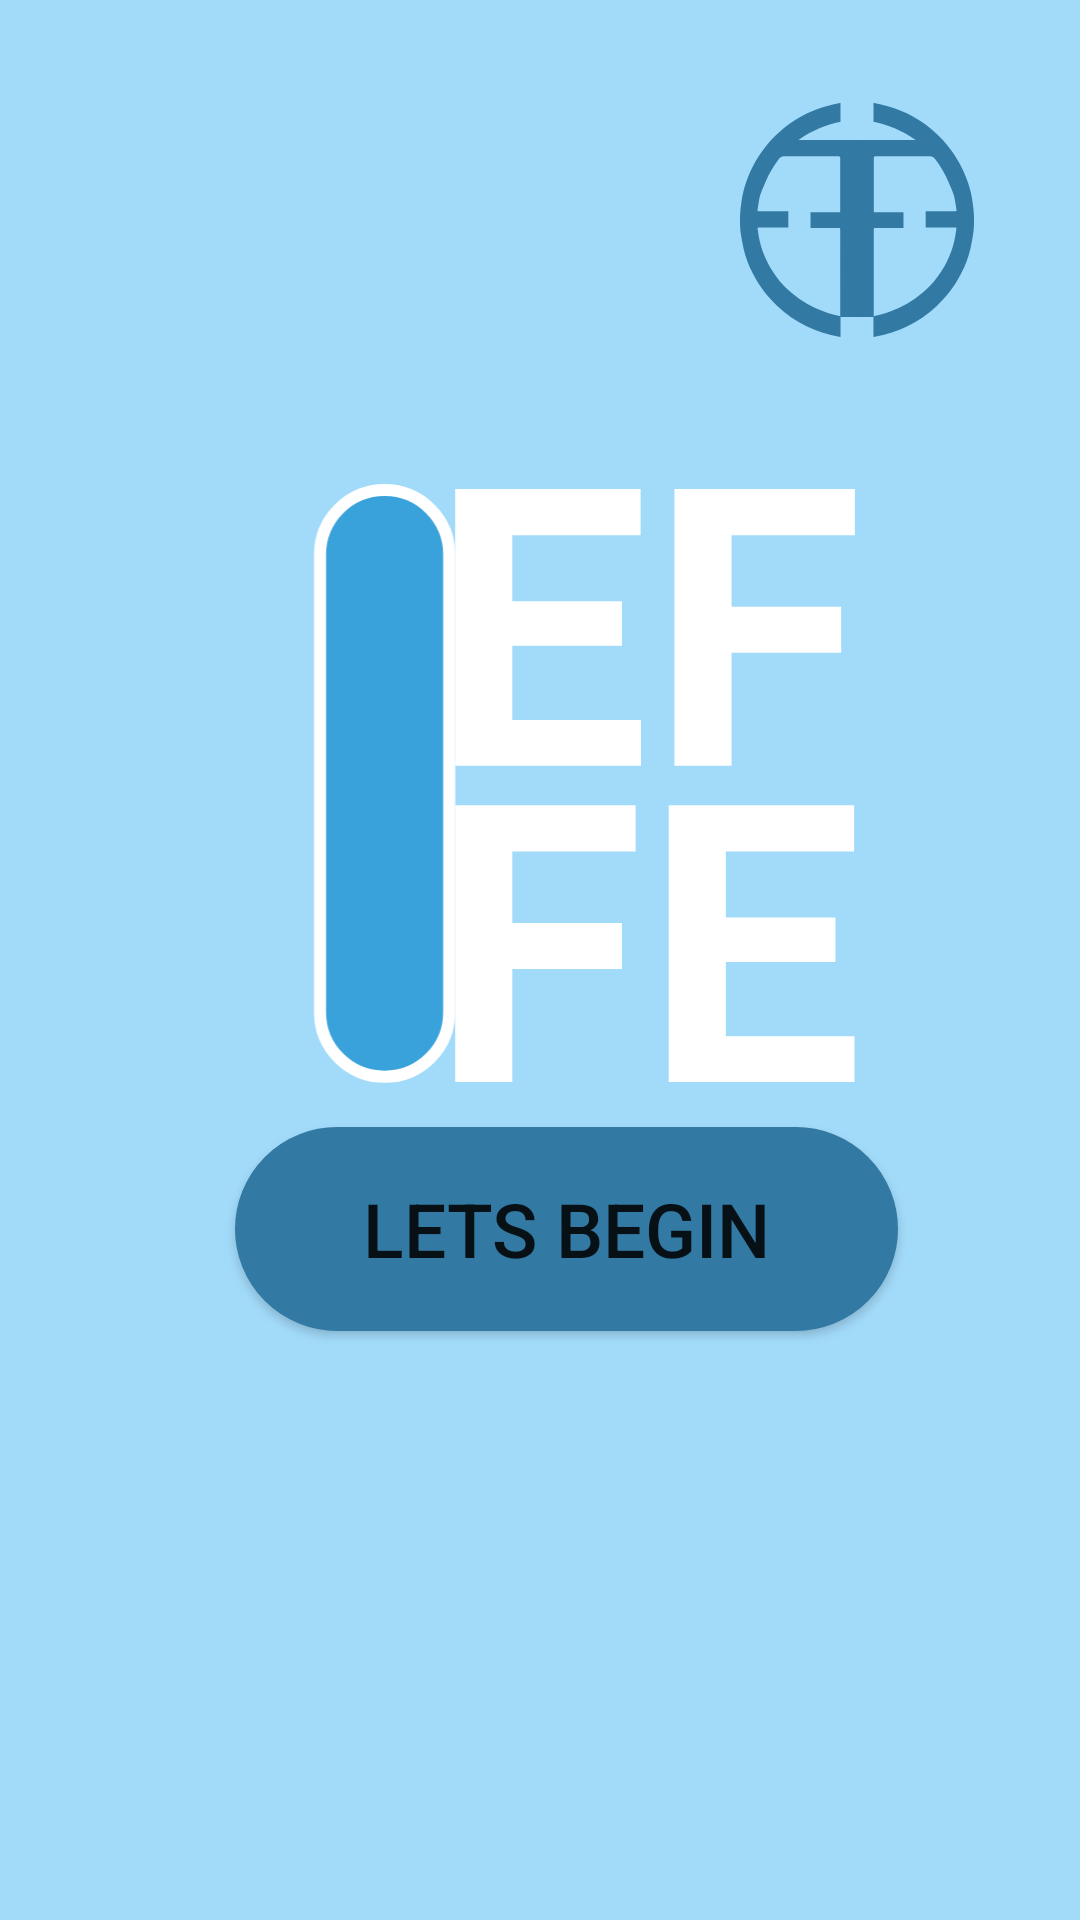

Write the Android layout XML for this screen, with the resource values it uses.
<!-- AndroidManifest.xml: application theme Theme.Effe21CA -->
<!-- res/layout/activity_main2.xml -->
<?xml version="1.0" encoding="utf-8"?>
<androidx.constraintlayout.widget.ConstraintLayout xmlns:android="http://schemas.android.com/apk/res/android"
    xmlns:app="http://schemas.android.com/apk/res-auto"
    xmlns:tools="http://schemas.android.com/tools"
    android:layout_width="match_parent"
    android:layout_height="match_parent"
    tools:context=".MainActivity2"
    android:background="#A2DBFA">


    <ImageView
        android:id="@+id/imageView2"
        android:layout_width="136dp"
        android:layout_height="200dp"
        app:layout_constraintBottom_toBottomOf="parent"
        app:layout_constraintEnd_toEndOf="parent"
        app:layout_constraintHorizontal_bias="0.672"
        app:layout_constraintStart_toStartOf="parent"
        app:layout_constraintTop_toTopOf="parent"
        app:layout_constraintVertical_bias="0.367"
        app:srcCompat="@drawable/ic_ef_fe" />

    <ImageView
        android:id="@+id/imageView4"
        android:layout_width="88dp"
        android:layout_height="78dp"
        app:layout_constraintBottom_toBottomOf="parent"
        app:layout_constraintEnd_toEndOf="parent"
        app:layout_constraintHorizontal_bias="0.888"
        app:layout_constraintStart_toStartOf="parent"
        app:layout_constraintTop_toTopOf="parent"
        app:layout_constraintVertical_bias="0.061"
        app:srcCompat="@drawable/ic_group_36563__1_" />

    <ImageView
        android:id="@+id/imageView5"
        android:layout_width="56dp"
        android:layout_height="200dp"
        app:layout_constraintBottom_toBottomOf="parent"
        app:layout_constraintEnd_toEndOf="parent"
        app:layout_constraintHorizontal_bias="0.329"
        app:layout_constraintStart_toStartOf="parent"
        app:layout_constraintTop_toTopOf="parent"
        app:layout_constraintVertical_bias="0.367"
        app:srcCompat="@drawable/ic_rectangle_2" />

    <Button
        android:id="@+id/button"
        app:backgroundTint="#3279A3"
        android:layout_width="221dp"
        android:layout_height="68dp"

        android:text="Lets Begin"
        android:textSize="25dp"
        app:cornerRadius="10dp"
        android:background="@drawable/button"
        app:layout_constraintBottom_toBottomOf="parent"
        app:layout_constraintEnd_toEndOf="parent"
        app:layout_constraintHorizontal_bias="0.563"
        app:layout_constraintStart_toStartOf="parent"
        app:layout_constraintTop_toTopOf="parent"
        app:layout_constraintVertical_bias="0.657" />

</androidx.constraintlayout.widget.ConstraintLayout>
<!-- resources referenced by this layout -->
<resources>
  <!-- drawable button (drawable) -->
  <?xml version="1.0" encoding="utf-8"?>
  <selector xmlns:android="http://schemas.android.com/apk/res/android">
  
      <item>
          <shape android:shape="rectangle">
              <solid android:color="#3279A3"/>
              <stroke android:color="#3279A3" android:width="2dp" />
              
              <corners android:radius="100dp" />
          </shape>
      </item>
  </selector>
  <!-- drawable ic_ef_fe (drawable) -->
  <vector xmlns:android="http://schemas.android.com/apk/res/android"
      android:width="67dp"
      android:height="98dp"
      android:viewportWidth="67"
      android:viewportHeight="98">
    <path
        android:pathData="M27.9062,26.2812H9.9063V38.4688H31.0312V46H0.5313V0.5H30.9688V8.0938H9.9063V18.9375H27.9062V26.2812ZM63.9062,27.4062H45.9062V46H36.5312V0.5H66.1562V8.0938H45.9062V19.8438H63.9062V27.4062ZM27.9062,79.4062H9.9063V98H0.5313V52.5H30.1562V60.0938H9.9063V71.8438H27.9062V79.4062ZM62.9688,78.2812H44.9688V90.4688H66.0938V98H35.5938V52.5H66.0312V60.0938H44.9688V70.9375H62.9688V78.2812Z"
        android:fillColor="#ffffff"/>
  </vector>
  <!-- drawable ic_group_36563__1_: vector/xml drawable (drawable, 3914 chars, omitted) -->
  <!-- drawable ic_rectangle_2 (drawable) -->
  <vector xmlns:android="http://schemas.android.com/apk/res/android"
      android:width="25dp"
      android:height="99dp"
      android:viewportWidth="25"
      android:viewportHeight="99">
    <path
        android:pathData="M23.2539,87.1547L23.2539,11.6549A10.6549,10.6549 0,0 0,12.599 1L12.599,1A10.6549,10.6549 0,0 0,1.9441 11.6549L1.9441,87.1547A10.6549,10.6549 0,0 0,12.599 97.8096L12.599,97.8096A10.6549,10.6549 0,0 0,23.2539 87.1547z"
        android:strokeWidth="2"
        android:fillColor="#39A2DB"
        android:strokeColor="#ffffff"/>
  </vector>
  <style name="Theme.Effe21CA" parent="Theme.AppCompat.DayNight.NoActionBar">
          
          <item name="colorPrimary">@color/baseBackground3</item>
          <item name="colorPrimaryVariant">@color/botomnev</item>
          <item name="colorOnPrimary">@color/white</item>
          
          <item name="colorSecondary">@color/teal_200</item>
          <item name="colorSecondaryVariant">@color/teal_700</item>
          <item name="colorOnSecondary">@color/black</item>
          
          <item name="android:statusBarColor" tools:targetApi="l">?attr/colorPrimaryVariant</item>
  
          
  
          
      </style>
  <color name="baseBackground3">#2196F3</color>
  <color name="botomnev">#3279a3</color>
  <color name="white">#FFFFFFFF</color>
  <color name="teal_200">#FF03DAC5</color>
  <color name="teal_700">#FF018786</color>
  <color name="black">#FF000000</color>
</resources>
